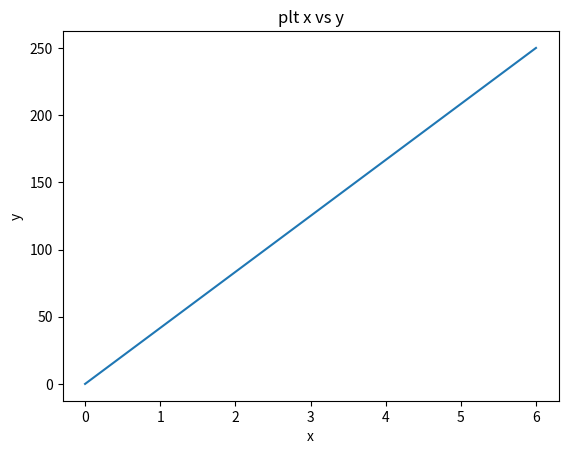

Reproduce this figure in Python.
import matplotlib.pyplot as plt
import numpy as np

xpoints = np.array([0, 6])
ypoints = np.array([0, 250])

#1. create a figure,like canvas
fig = plt.figure() 

#2. add plots inside that figure you just created
ax = fig.add_subplot(111) # (nrows, ncols, index)

#3. set all the parameters for the plot inside that ax 
ax.set(title='plt x vs y',ylabel='y', xlabel='x')

#4. do the plotting       
ax.plot(xpoints, ypoints)
plt.show()
